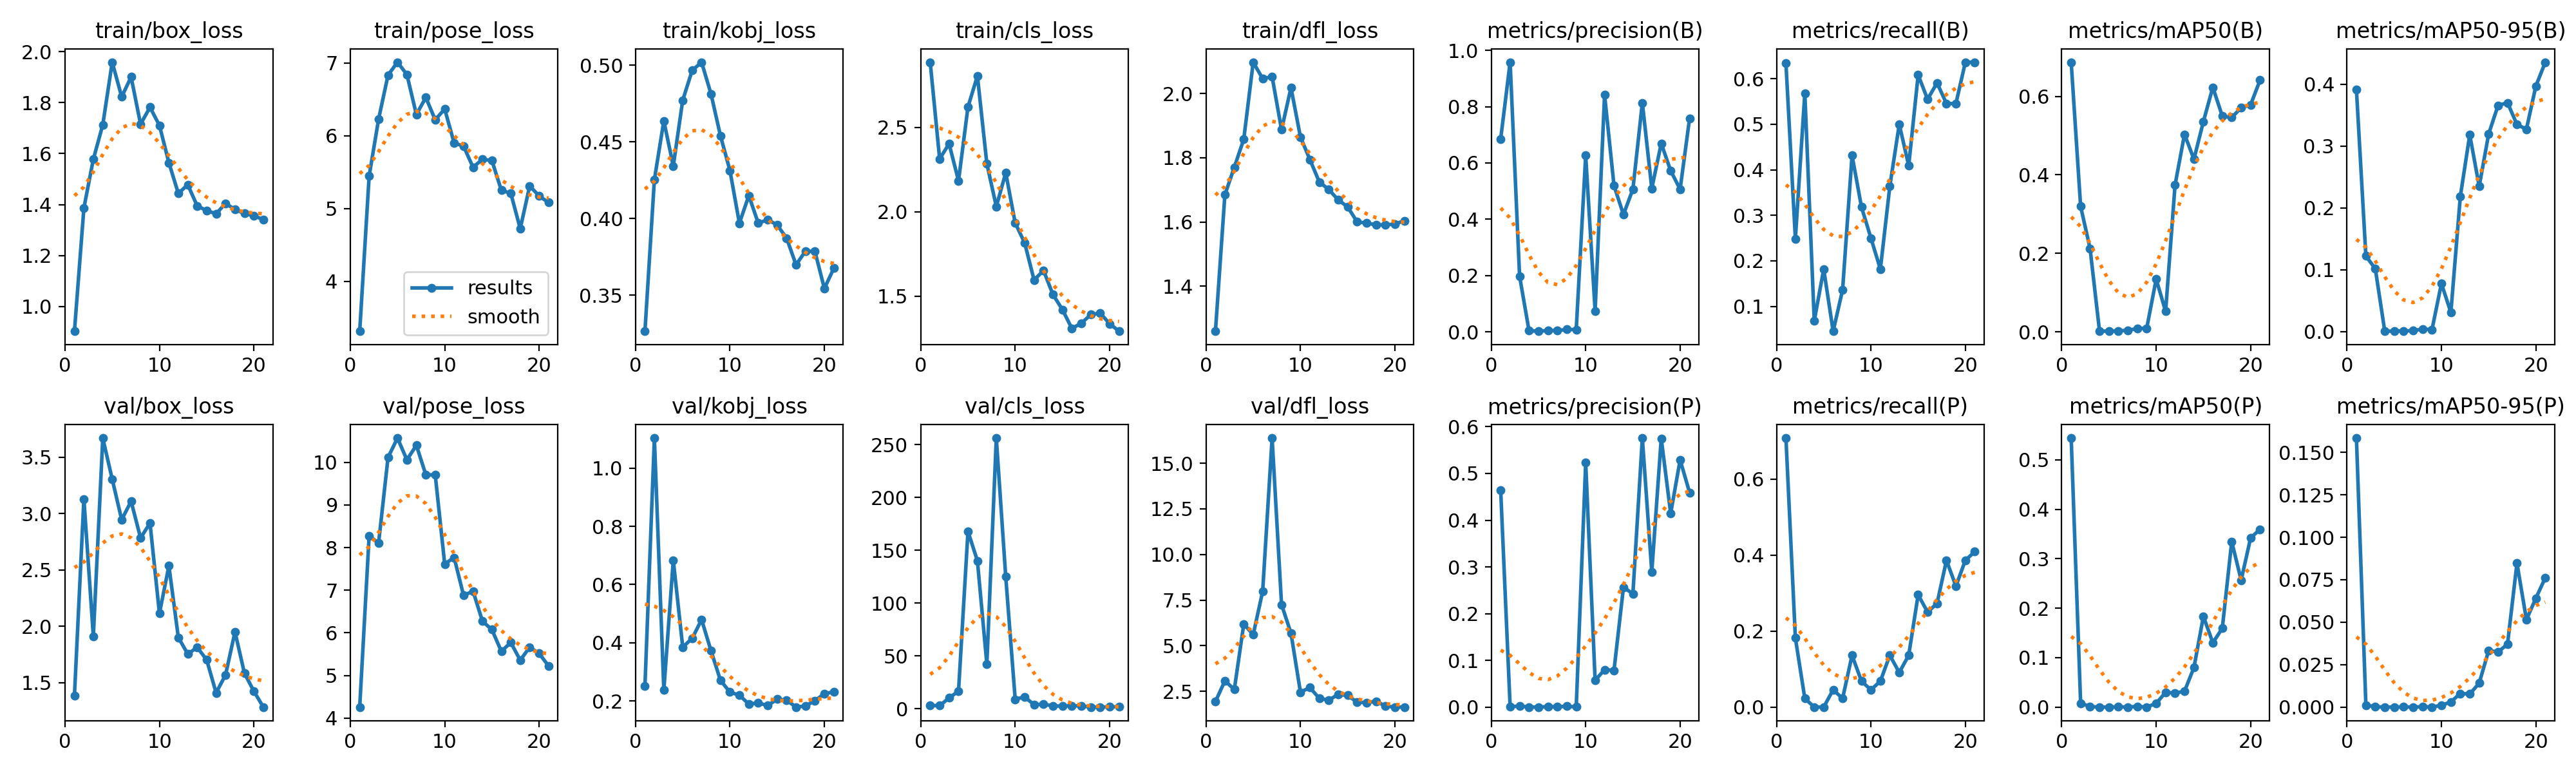

Source data for this figure (header and first rows):
epoch, time, train/box_loss, train/pose_loss, train/kobj_loss, train/cls_loss, train/dfl_loss, metrics/precision(B), metrics/recall(B), metrics/mAP50(B), metrics/mAP50-95(B), metrics/precision(P), metrics/recall(P), metrics/mAP50(P), metrics/mAP50-95(P), val/box_loss, val/pose_loss, val/kobj_loss, val/cls_loss, val/dfl_loss, lr/pg0, lr/pg1, lr/pg2
1, 17.47, 0.9025, 3.318, 0.3264, 2.886, 1.26, 0.6857, 0.6337, 0.6871, 0.3913, 0.4639, 0.708, 0.544, 0.1584, 1.387, 4.258, 0.2515, 3.115, 1.942, 0.0004334, 0.0004334, 0.0004334
2, 22.77, 1.386, 5.447, 0.4253, 2.313, 1.685, 0.9581, 0.2483, 0.3198, 0.1221, 0.00064, 0.1818, 0.00774, 0.00117, 3.13, 8.277, 1.103, 2.919, 3.08, 0.0008748, 0.0008748, 0.0008748
3, 28.35, 1.578, 6.228, 0.4637, 2.403, 1.771, 0.198, 0.5682, 0.2124, 0.1015, 0.00232, 0.02273, 0.00105, 0.00015, 1.912, 8.105, 0.2371, 10.23, 2.609, 0.001307, 0.001307, 0.001307
4, 34.19, 1.713, 6.832, 0.4342, 2.183, 1.858, 0.00411, 0.06818, 0.00214, 0.00046, 0, 0, 0, 0, 3.67, 10.11, 0.6839, 16.69, 6.186, 0.001617, 0.001617, 0.001617
5, 40.27, 1.959, 7.01, 0.4771, 2.621, 2.098, 0.0022, 0.1818, 0.00169, 0.00061, 0, 0, 0, 0, 3.304, 10.57, 0.3851, 167.9, 5.613, 0.001601, 0.001601, 0.001601
6, 45.65, 1.823, 6.841, 0.4966, 2.805, 2.046, 0.00444, 0.04545, 0.00234, 0.00102, 0.001, 0.04545, 0.00026, 8e-05, 2.945, 10.06, 0.4151, 140, 7.978, 0.001584, 0.001584, 0.001584
7, 51.09, 1.901, 6.292, 0.5019, 2.285, 2.053, 0.00458, 0.1364, 0.00396, 0.0012, 0.00047, 0.02273, 0.00017, 3e-05, 3.109, 10.4, 0.4795, 42.24, 16.37, 0.001568, 0.001568, 0.001568
8, 56.58, 1.716, 6.526, 0.4811, 2.031, 1.887, 0.00835, 0.4318, 0.00865, 0.00406, 0.00187, 0.1364, 0.00107, 0.00018, 2.784, 9.711, 0.3723, 256.2, 7.257, 0.001551, 0.001551, 0.001551
9, 62.23, 1.782, 6.219, 0.4538, 2.231, 2.019, 0.0079, 0.3182, 0.00933, 0.00292, 0.00026, 0.06818, 0.00015, 4e-05, 2.915, 9.701, 0.2707, 124.9, 5.686, 0.001535, 0.001535, 0.001535
10, 67.61, 1.711, 6.369, 0.4313, 1.934, 1.865, 0.6263, 0.25, 0.1343, 0.07762, 0.5232, 0.04545, 0.00744, 0.00105, 2.114, 7.615, 0.2306, 8.993, 2.459, 0.001518, 0.001518, 0.001518
11, 72.92, 1.565, 5.901, 0.3969, 1.816, 1.795, 0.07435, 0.1818, 0.05233, 0.03082, 0.05744, 0.06818, 0.02984, 0.00305, 2.537, 7.766, 0.2199, 11.22, 2.711, 0.001502, 0.001502, 0.001502
12, 78.45, 1.444, 5.858, 0.4149, 1.596, 1.725, 0.8424, 0.3636, 0.3744, 0.2183, 0.0798, 0.1364, 0.02835, 0.00802, 1.901, 6.876, 0.1897, 3.834, 2.12, 0.001485, 0.001485, 0.001485
13, 84.22, 1.478, 5.568, 0.3969, 1.652, 1.701, 0.519, 0.5, 0.5033, 0.3182, 0.07873, 0.09091, 0.03208, 0.00768, 1.754, 6.978, 0.1931, 4.29, 2.025, 0.001469, 0.001469, 0.001469
14, 89.53, 1.395, 5.678, 0.3992, 1.51, 1.669, 0.4168, 0.4091, 0.4399, 0.2347, 0.2563, 0.1364, 0.07995, 0.0141, 1.813, 6.271, 0.1846, 2.731, 2.334, 0.001452, 0.001452, 0.001452
15, 94.8, 1.376, 5.66, 0.3958, 1.421, 1.647, 0.5069, 0.6083, 0.5359, 0.3194, 0.2426, 0.2954, 0.1833, 0.0333, 1.703, 6.075, 0.2063, 2.516, 2.283, 0.001436, 0.001436, 0.001436
16, 100.2, 1.363, 5.252, 0.3871, 1.309, 1.601, 0.8138, 0.555, 0.6231, 0.3658, 0.5757, 0.25, 0.1302, 0.03246, 1.41, 5.565, 0.2028, 2.834, 1.909, 0.001419, 0.001419, 0.001419
17, 106.7, 1.405, 5.211, 0.3698, 1.34, 1.597, 0.5094, 0.5909, 0.5499, 0.3699, 0.2892, 0.2727, 0.1592, 0.03705, 1.569, 5.773, 0.1792, 2.731, 1.884, 0.001403, 0.001403, 0.001403
18, 112.6, 1.38, 4.725, 0.3787, 1.391, 1.591, 0.6695, 0.5454, 0.5463, 0.3348, 0.5751, 0.3862, 0.3346, 0.08478, 1.951, 5.357, 0.1832, 1.585, 1.961, 0.001386, 0.001386, 0.001386
19, 118, 1.365, 5.311, 0.3785, 1.4, 1.591, 0.5724, 0.5454, 0.571, 0.3271, 0.4144, 0.3182, 0.2567, 0.05153, 1.584, 5.664, 0.2013, 1.589, 1.698, 0.00137, 0.00137, 0.00137
20, 123.8, 1.356, 5.174, 0.3543, 1.337, 1.594, 0.5067, 0.6364, 0.5786, 0.397, 0.529, 0.3864, 0.3421, 0.0641, 1.425, 5.516, 0.2251, 1.743, 1.642, 0.001353, 0.001353, 0.001353
21, 129.6, 1.341, 5.083, 0.3675, 1.293, 1.604, 0.7577, 0.6364, 0.6413, 0.4356, 0.4593, 0.4091, 0.3595, 0.07615, 1.284, 5.223, 0.2317, 1.854, 1.642, 0.001337, 0.001337, 0.001337
